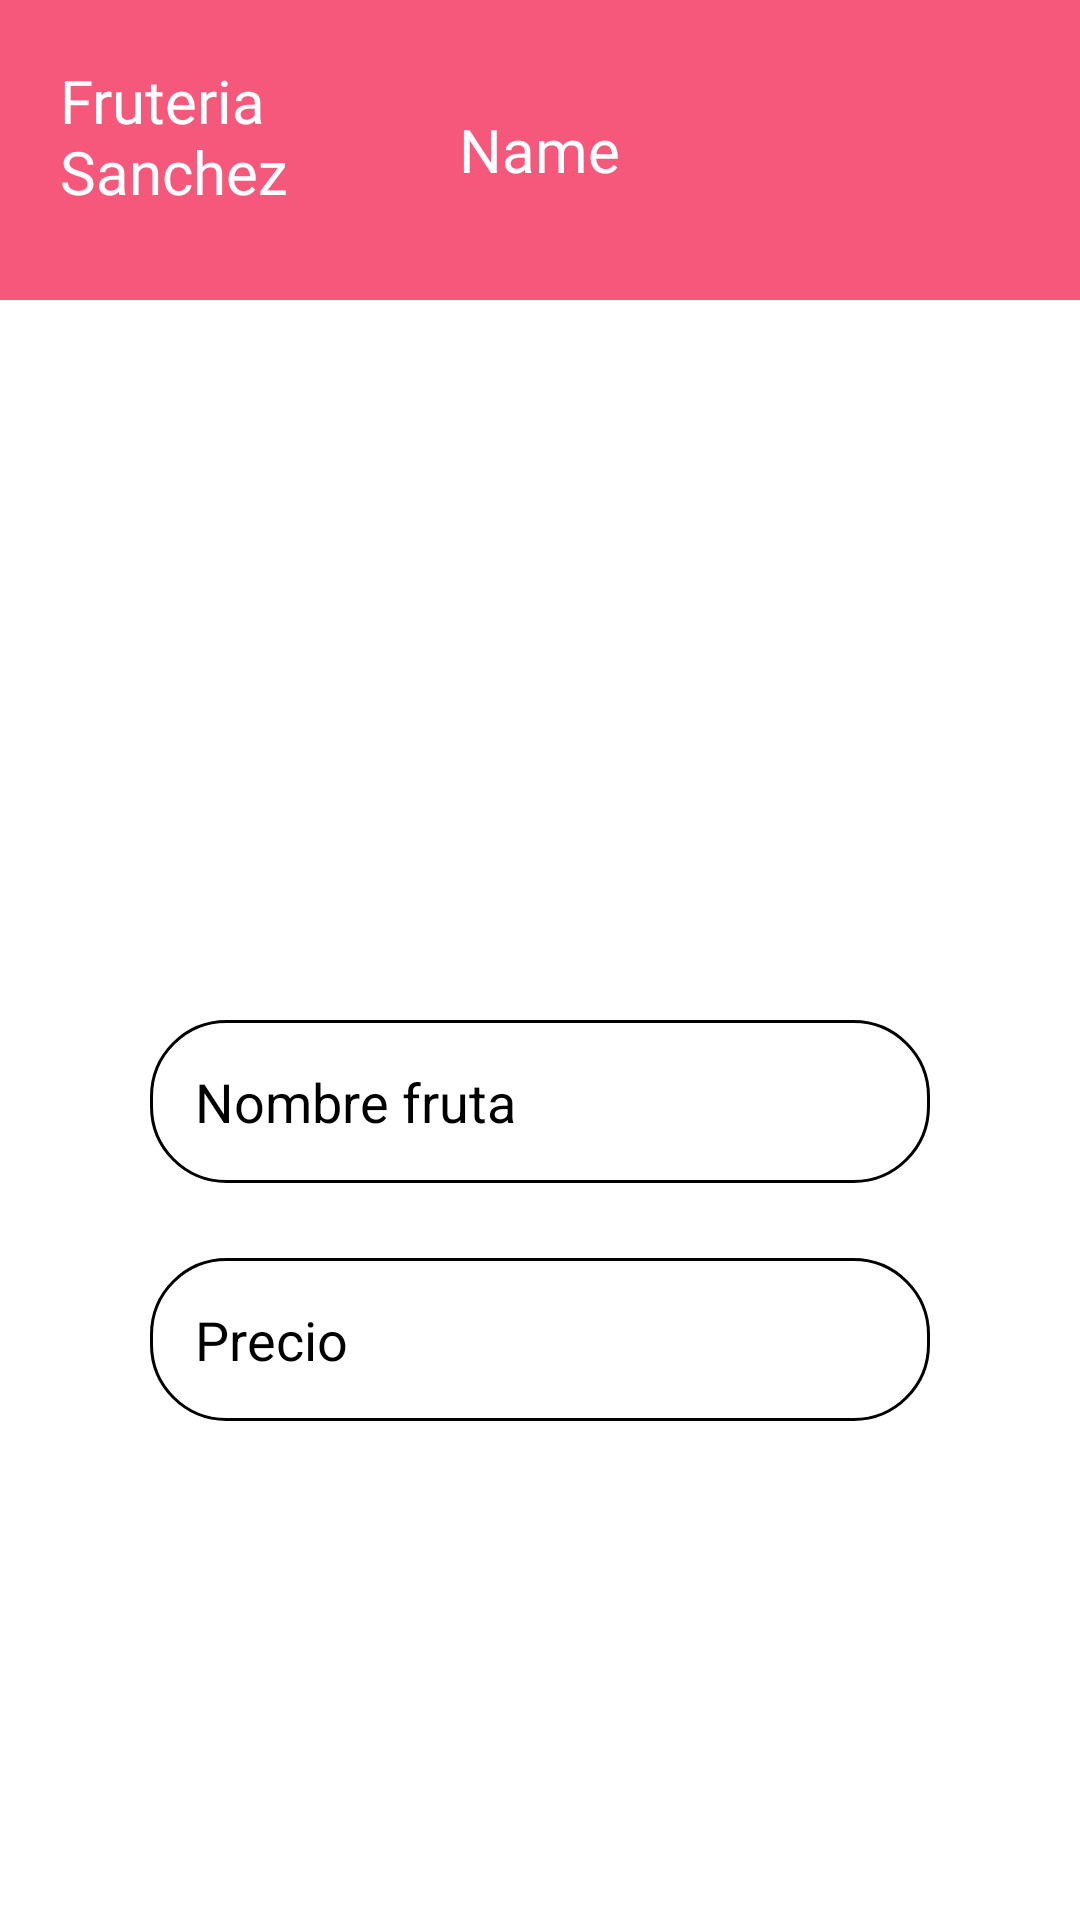

Write the Android layout XML for this screen, with the resource values it uses.
<!-- AndroidManifest.xml: application theme Theme.ProyectoAppMovil -->
<!-- res/layout/activity_lista_frutas.xml -->
<?xml version="1.0" encoding="utf-8"?>
<LinearLayout xmlns:android="http://schemas.android.com/apk/res/android"
    xmlns:app="http://schemas.android.com/apk/res-auto"
    xmlns:tools="http://schemas.android.com/tools"
    android:layout_width="match_parent"
    android:layout_height="match_parent"
    android:orientation="vertical"
    tools:context=".ListaFrutas">
    <FrameLayout
        android:layout_width="match_parent"
        android:layout_height="100dp"
        android:background="#F5587B"
        android:padding="10dp">


        <TextView
            android:layout_width="85dp"
            android:layout_height="77dp"
            android:layout_marginLeft="10dp"
            android:layout_marginTop="10dp"
            android:fontFamily="@font/fredoka"
            android:text="Fruteria Sanchez"
            android:textColor="#ffffff"
            android:textSize="20sp" />

        <TextView
            android:id="@+id/Fruta_User"
            android:layout_width="wrap_content"
            android:layout_height="wrap_content"

            android:fontFamily="@font/fredoka"
            android:text="Name"
            android:textColor="#ffffff"
            android:textSize="20sp"
            android:layout_gravity="center"/>

        <ImageButton
            android:id="@+id/list_btnLogut"
            android:layout_width="77dp"
            android:layout_height="89dp"
            android:layout_gravity="right"

            android:backgroundTint="#00FFFFFF"
            android:src="@drawable/logout" />

    </FrameLayout>
    <LinearLayout
        android:layout_width="match_parent"
        android:layout_height="wrap_content"
        android:orientation="vertical"
        android:layout_marginLeft="50dp"
        android:layout_marginRight="50dp"
        >

        <FrameLayout
            android:layout_width="match_parent"
            android:layout_height="wrap_content">

            <ImageView
                android:id="@+id/list_imgF"
                android:layout_width="wrap_content"
                android:layout_height="240dp"
                android:scaleType="fitCenter"
                android:src="@drawable/ic_launcher_background"
                android:layout_gravity="center"

                />
            <ProgressBar
                android:id="@+id/list_progres"
                android:layout_width="200dp"
                android:layout_height="200dp"
                android:layout_gravity="center"
                android:background="#ffff"
                />


        </FrameLayout>


        <EditText
            android:id="@+id/Fruta_Nombre"
            android:layout_width="match_parent"
            android:layout_height="wrap_content"
            android:hint="Nombre fruta"
            android:background="@drawable/btn_shape"
            android:padding="15dp"
            android:textColorHint="#000000"
            />
        <EditText
            android:id="@+id/Fruta_Precio"
            android:layout_marginTop="25dp"
            android:layout_width="match_parent"
            android:layout_height="wrap_content"
            android:hint="Precio"
            android:textColorHint="#000000"
            android:padding="15dp"
            android:inputType="numberDecimal"
            android:background="@drawable/btn_shape"
            />


    </LinearLayout>

</LinearLayout>
<!-- resources referenced by this layout -->
<resources>
  <!-- drawable btn_shape (drawable) -->
  <?xml version="1.0" encoding="utf-8"?>
  <shape xmlns:android="http://schemas.android.com/apk/res/android" android:shape="rectangle">
      <solid android:color="#ffff"></solid>
      <corners android:radius="25dp"></corners>
      <stroke android:color="#000000" android:width="1dp"></stroke>
  </shape>
  <style name="Theme.ProyectoAppMovil" parent="Theme.MaterialComponents.DayNight.DarkActionBar">
          
          <item name="colorPrimary">@color/purple_500</item>
          <item name="colorPrimaryVariant">@color/actionBar</item>
          <item name="colorOnPrimary">@color/white</item>
          
          <item name="colorSecondary">@color/teal_200</item>
          <item name="colorSecondaryVariant">@color/teal_700</item>
          <item name="colorOnSecondary">@color/black</item>
          
          <item name="android:statusBarColor">?attr/colorPrimaryVariant</item>
          
          <item name="windowActionBar">false</item>
          <item name="windowNoTitle">true</item>
      </style>
  <color name="purple_500">#FF6200EE</color>
  <color name="actionBar">#F5587B</color>
  <color name="white">#FFFFFFFF</color>
  <color name="teal_200">#FF03DAC5</color>
  <color name="teal_700">#FF018786</color>
  <color name="black">#FF000000</color>
</resources>
